Run: headless pygame with SDL's dummy video driver; simulated clock (each Clock.tick advances the game by its frame time, no real sleeping); random seed 0; keys injected as events and as key.get_pressed() state; mouse plan: one left click at the window centre at the start of phase 2, then a move to the lower-right quarter at the start of phase 3.
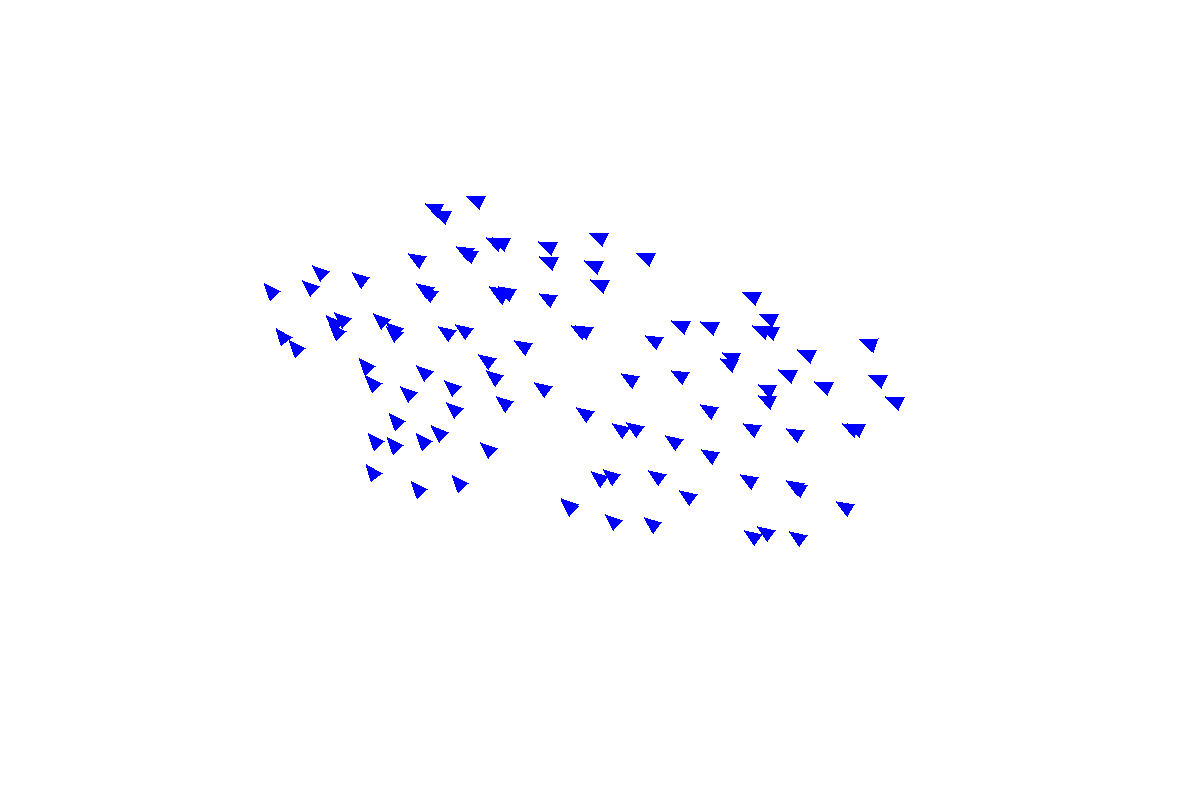
Frame 1 of 4 · flips 1–60 · no input
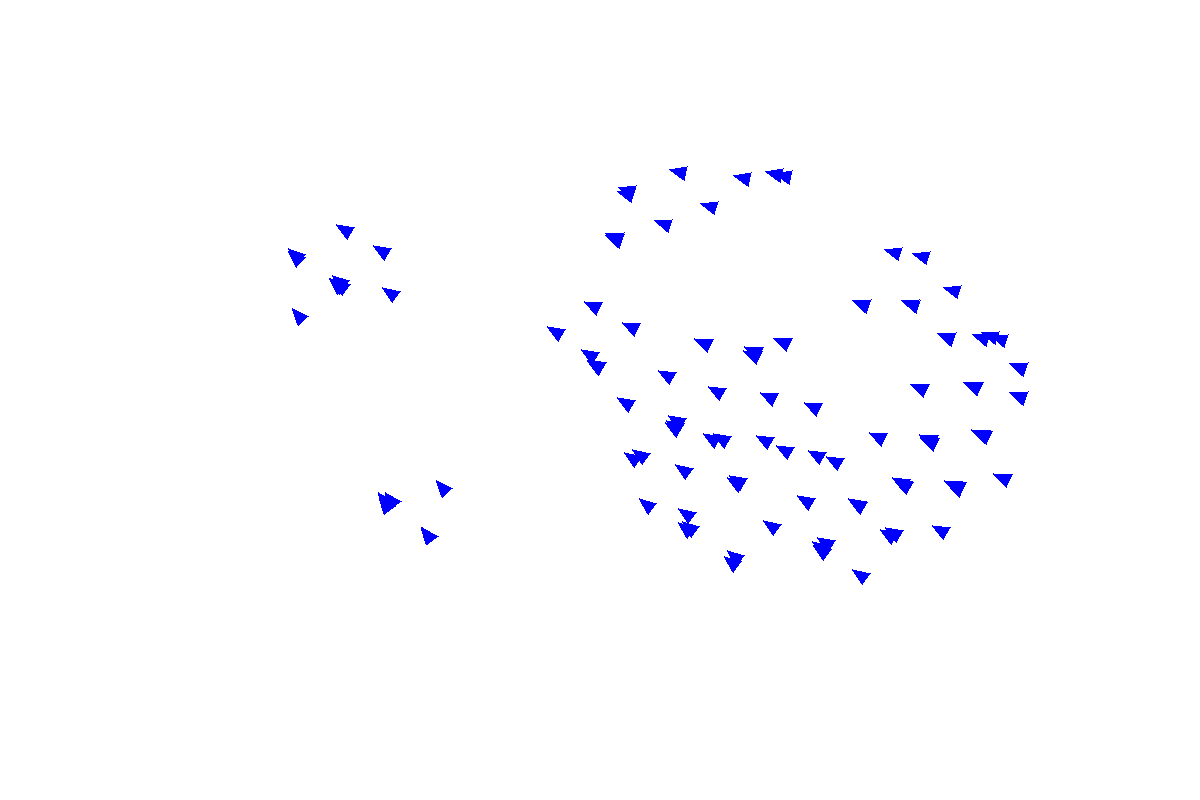
Frame 2 of 4 · flips 61–180 · clicked the window centre · tapped SPACE, RETURN · held RIGHT (→), D
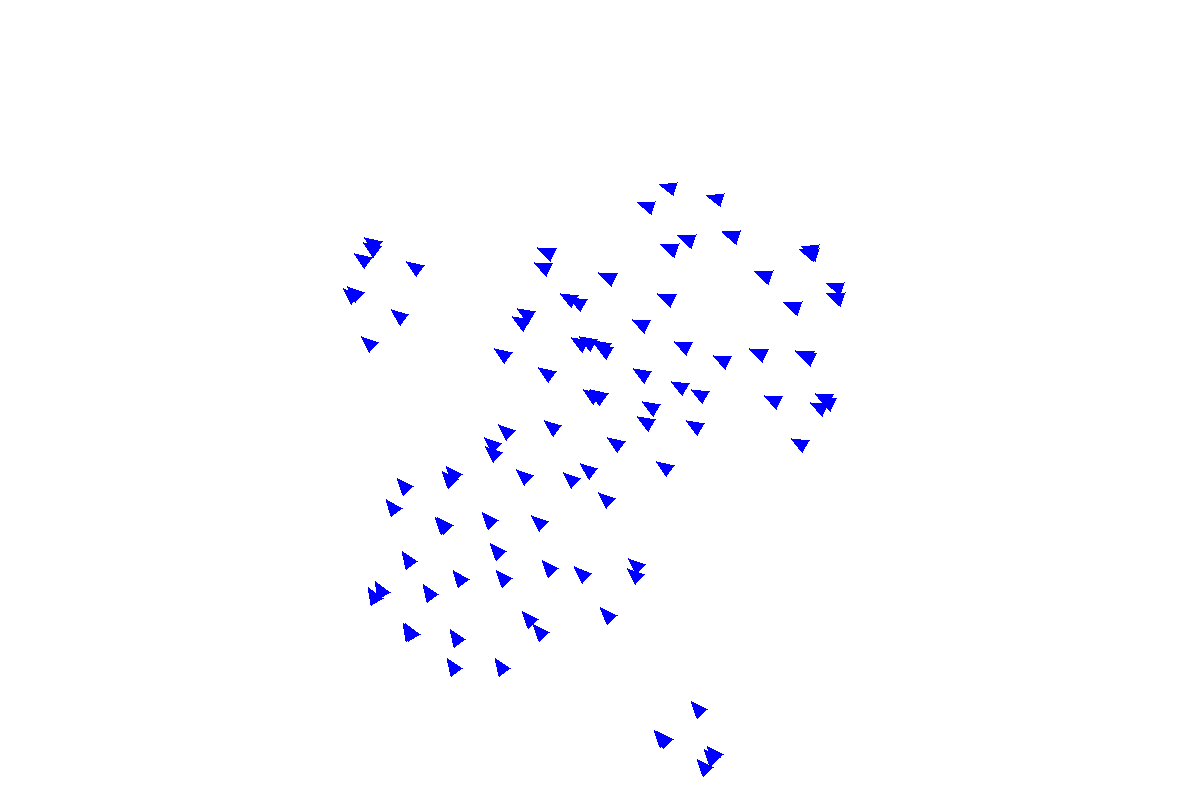
Frame 3 of 4 · flips 181–300 · moved the mouse to the lower-right quarter · held DOWN (↓), S
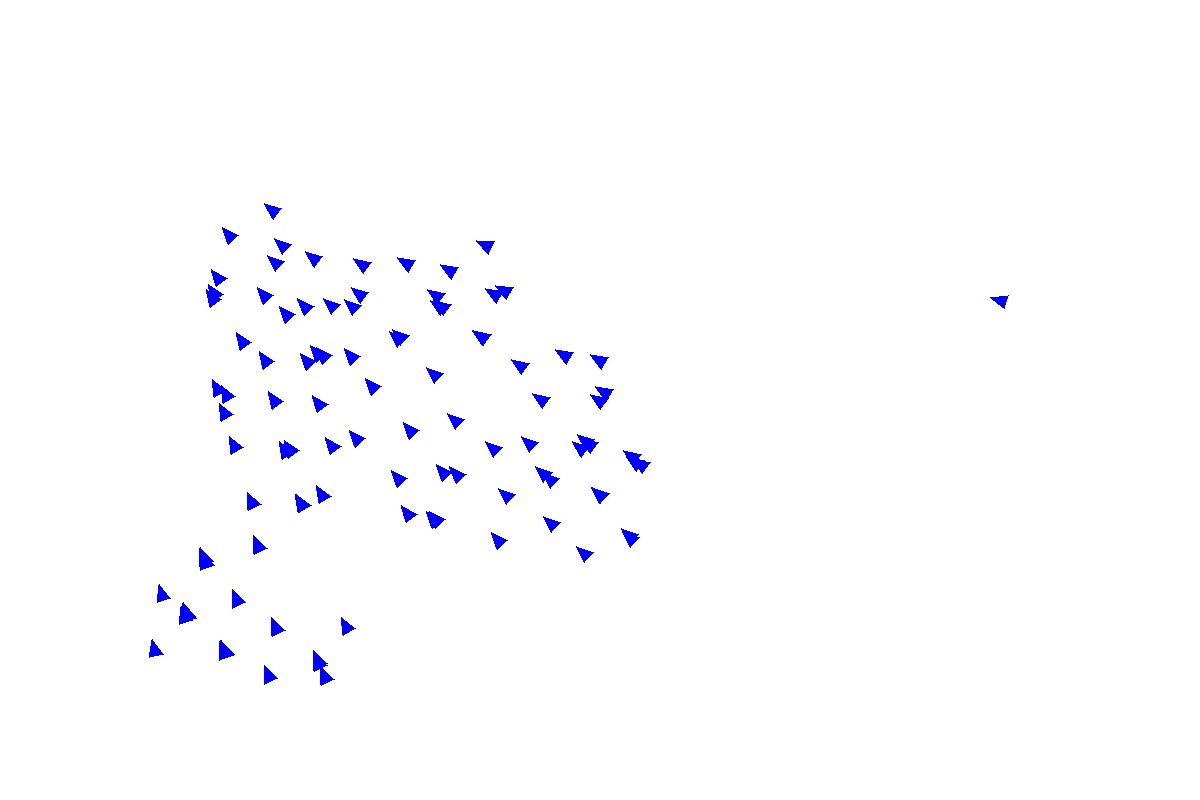
Frame 4 of 4 · flips 301–420 · held LEFT (←), A, UP (↑), W

The pygame program that drew these frames:

import pygame;
import math;
import random;
WIDTH: int = 1200;
HEIGHT: int = 800;
SIZE: int = 10;
MOVESPEED: int = 5;
LIGHT_PINK = (255,204,255);
BLACK = (0,0,0);
BLUE = (0,0,255);
GREEN = (0,255,0);
WHITE = (255,255,255);
GOAL = (WIDTH//2,HEIGHT//4);
GOAL_X = GOAL[0];
GOAL_Y = GOAL[1];


class Boid:
	def __init__(self, x: float, y: float, color = BLUE, weight = SIZE):
		self.rectangle = pygame.Rect(x, y,  weight, weight);
		self.velocityX = random.randint(-5,5);
		self.velocityY = random.randint(-5,5);
		self.weight = weight;
		self.accelerationX = 0;
		self.accelerationY = 0;
		self.radius = 60;
		self.color = color;
		
	def __str__(self):
		return (str(self.rectangle.x) + str(self.rectangle.y));
		
	def __eq__(self,other):	
		return (self.rectangle.x == other.rectangle.x) and (self.rectangle.y == other.rectangle.y);
			
	def getX(self):
		return self.rectangle.x;
		
	def getY(self):
		return self.rectangle.y;
	
	def tooClose(self, boid):
		return distanceBetween(self, boid) < 50;
	def speedLimit(self):
		if self.getVelocityX() > 5:
			self.velocityX = 5;
		if self.getVelocityX() < -5:
			self.velocityX = -5;
		if self.getVelocityY() > 5:
			self.velocityY = 5;
		if self.getVelocityY() < -5:
			self.velocityY = -5;
	
	def calculateAcceleration(self, forceX, forceY):
		ax = (forceX / self.weight) * SIZE;
		ay = (forceY / self.weight) * SIZE;
		self.accelerationX = self.accelerationX + ax;
		self.accelerationY = self.accelerationY + ay;
			
	def update(self):
		self.velocityX += self.accelerationX;
		self.velocityY += self.accelerationY;
		self.speedLimit();
		self.rectangle.x += self.velocityX;
		self.rectangle.y += self.velocityY;
		if self.rectangle.x > WIDTH:
			self.rectangle.x = 0;
		if self.rectangle.x < 0:
			self.rectangle.x = WIDTH;
		if self.rectangle.y > HEIGHT:
			self.rectangle.y = 0;
		if self.rectangle.y < 0:
			self.rectangle.y = HEIGHT;
		self.accelerationX = 0;
		self.accelerationY = 0;
		
	def nearbyBoids(self, allBoids):
		nearbyBoids = [];
		for boid in allBoids:
			if distanceBetween(self, boid) < self.radius and self != boid: 
				nearbyBoids.append(boid);	
		return nearbyBoids;
		
	def moveTowardsGoalMouse(self, listOfBoids):
		x, y = pygame.mouse.get_pos();
		goal_x = x;
		goal_y = y;
		self.calculateAcceleration((goal_x - self.rectangle.x) * 0.25, (goal_y - self.rectangle.y) * 0.25);
		
	def moveTowardsGoal(self, listOfBoids):
		goal_x = 0;
		goal_y = 0;
		if (len(listOfBoids)!= 0):
			
			for boid in listOfBoids:
				goal_x += boid.getX();
				goal_y += boid.getY();
			goal_x = goal_x/len(listOfBoids);
			goal_y = goal_y/len(listOfBoids);
		self.calculateAcceleration((goal_x - self.rectangle.x) * 0.006, (goal_y - self.rectangle.y) * 0.006);
	def avoidOthers(self, listOfBoids):
		steeringForceX = 0;
		steeringForceY = 0;
		avoidX = 0;
		avoidY = 0;
		count = 0;
		for boid in listOfBoids:
			if self.tooClose(boid):
				distanceX = self.rectangle.x - boid.getX();
				distanceY = self.rectangle.y - boid.getY();
				avoidX += distanceX;
				avoidY += distanceY;
				steeringForceX += avoidX;
				steeringForceY += avoidY;
				count+=1;
		if count > 0:
			steeringForceX *= 0.03;
			steeringForceY *= 0.03;

		self.calculateAcceleration(steeringForceX,steeringForceY);
	def draw(self,screen):		
		self.update();
		center = (self.rectangle.x,self.rectangle.y);
		radius = SIZE
		mouse_position = (self.velocityX, self.velocityY)
		leftPoint, rightPoint, middlePoint,= get_points(center, radius, mouse_position)
		#leftPoint = (self.rectangle.x,self.rectangle.y);
		#rightPoint = (self.rectangle.x+self.weight,self.rectangle.y);
		#middlePoint = (self.rectangle.x + self.weight//2,self.rectangle.y + self.weight + 5);
		pygame.draw.polygon(screen,self.color,[rightPoint,leftPoint,middlePoint]);
	
	def getVelocityX(self):
		return self.velocityX;
		
	def getVelocityY(self):
		return self.velocityY;
		
	def matchVelocity(self, listOfBoids):
		pos_x = 0;
		pos_y = 0;
		steeringForceX = 0;
		steeringForceY = 0;
		if len(listOfBoids) > 0:
			for boid in listOfBoids:	
				pos_x += boid.getX();
				pos_y += boid.getY();
			pos_x = pos_x//len(listOfBoids);
			pos_y = pos_y//len(listOfBoids);
			steeringForceX = (pos_x - self.rectangle.x) /10;
			steeringForceY = (pos_y - self.rectangle.y) /10;
		self.calculateAcceleration(steeringForceX,steeringForceY);
		
		
def get_points(center, radius, mouse_position):
	length = math.hypot(mouse_position[0] - center[0], mouse_position[1] - center[1])    
	angle_vector_x = (mouse_position[0] - center[0]) / length     
	angle = math.acos(angle_vector_x) 
	triangle = [0, (3 * math.pi / 4), (5 * math.pi / 4)]
	result = list()
	for t in triangle:
		x = center[0] + radius * math.cos(t + angle)
		y = center[1] + radius * math.sin(t + angle) * -1;
		result.append((x, y))
	return result
def random_color():
    levels = range(32,256,32)
    return tuple(random.choice(levels) for _ in range(3))
def distanceBetween(point1, point2):
		return math.sqrt((point1.getX()-point2.getX())**2 + (point1.getY()-point2.getY())**2);
		
screen = pygame.display.set_mode((WIDTH,HEIGHT));
clock = pygame.time.Clock();
Boids = [None] * 100;
for i in range(len(Boids)):
	Boids[i] = Boid(random.randint(0,WIDTH), random.randint(0,HEIGHT), BLUE, 10);
while True:
	screen.fill(WHITE);
	for aBoid in Boids:
		listOfBoids = aBoid.nearbyBoids(Boids);
		aBoid.avoidOthers(listOfBoids);
		aBoid.matchVelocity(listOfBoids);
		aBoid.moveTowardsGoal(Boids);
		aBoid.draw(screen);
	pygame.display.update();
	pygame.event.pump();
	clock.tick(60);
	
